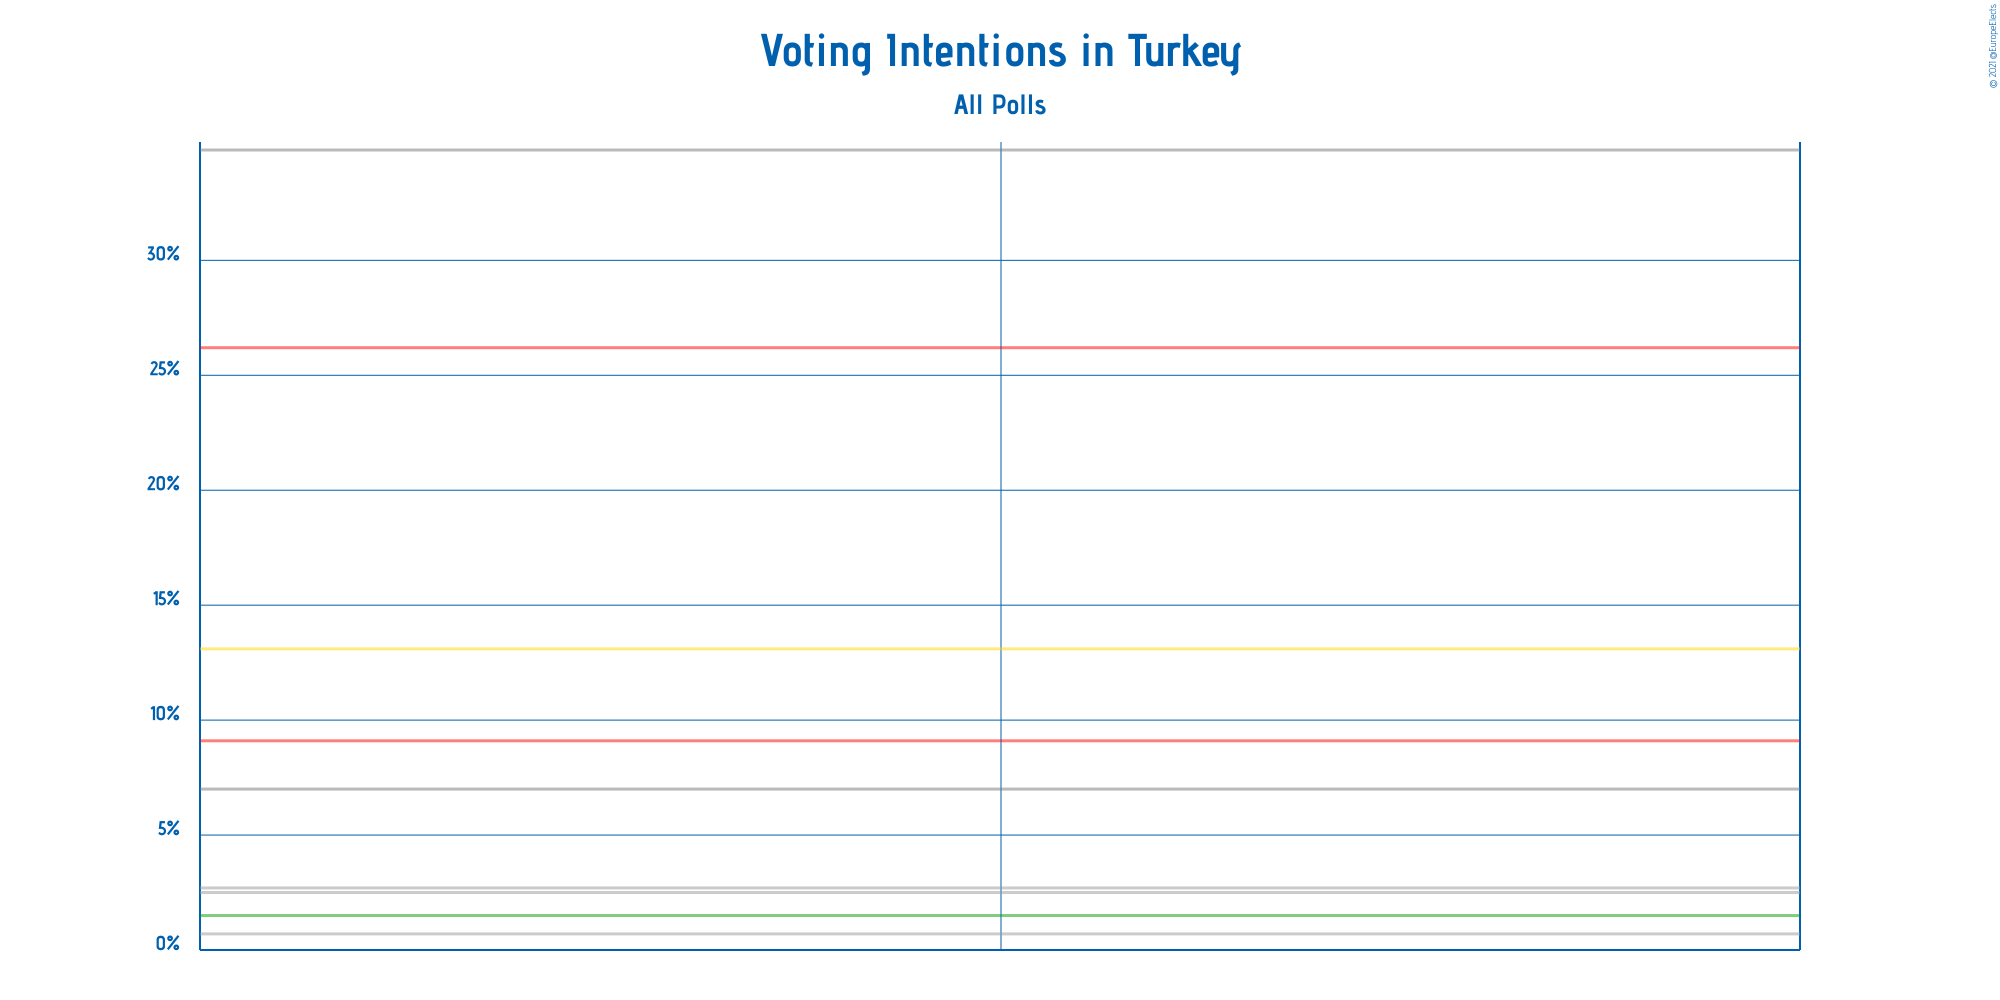

Data behind this chart, as committed beside it:
Polling Firm, Commissioners, Fieldwork Start, Fieldwork End, Scope, Sample Size, Sample Size Qualification, Participation, Precision, Adalet ve Kalkınma Partisi, Cumhuriyet Halk Partisi, Halkların Demokratik Partisi, Milliyetçi Hareket Partisi, İYİ Parti, Saadet Partisi, Gelecek Partisi, Demokrasi ve Atılım Partisi, Memleket Hareketi, Other
AKAM, , 2021-02-18, 2021-02-25, National, 2184, Provided, Not Available, 0.1%, 34.8%, 26.2%, 9.1%, 7.0%, 13.1%, 0.7%, 2.7%, 2.5%, 1.5%, 2.4%
